2-way image classification set "Dataset" from GitHub (FieldRoboticsLab/Dataset-for-Indoor-Surface-Classification); label vocabulary: carpet, wood.

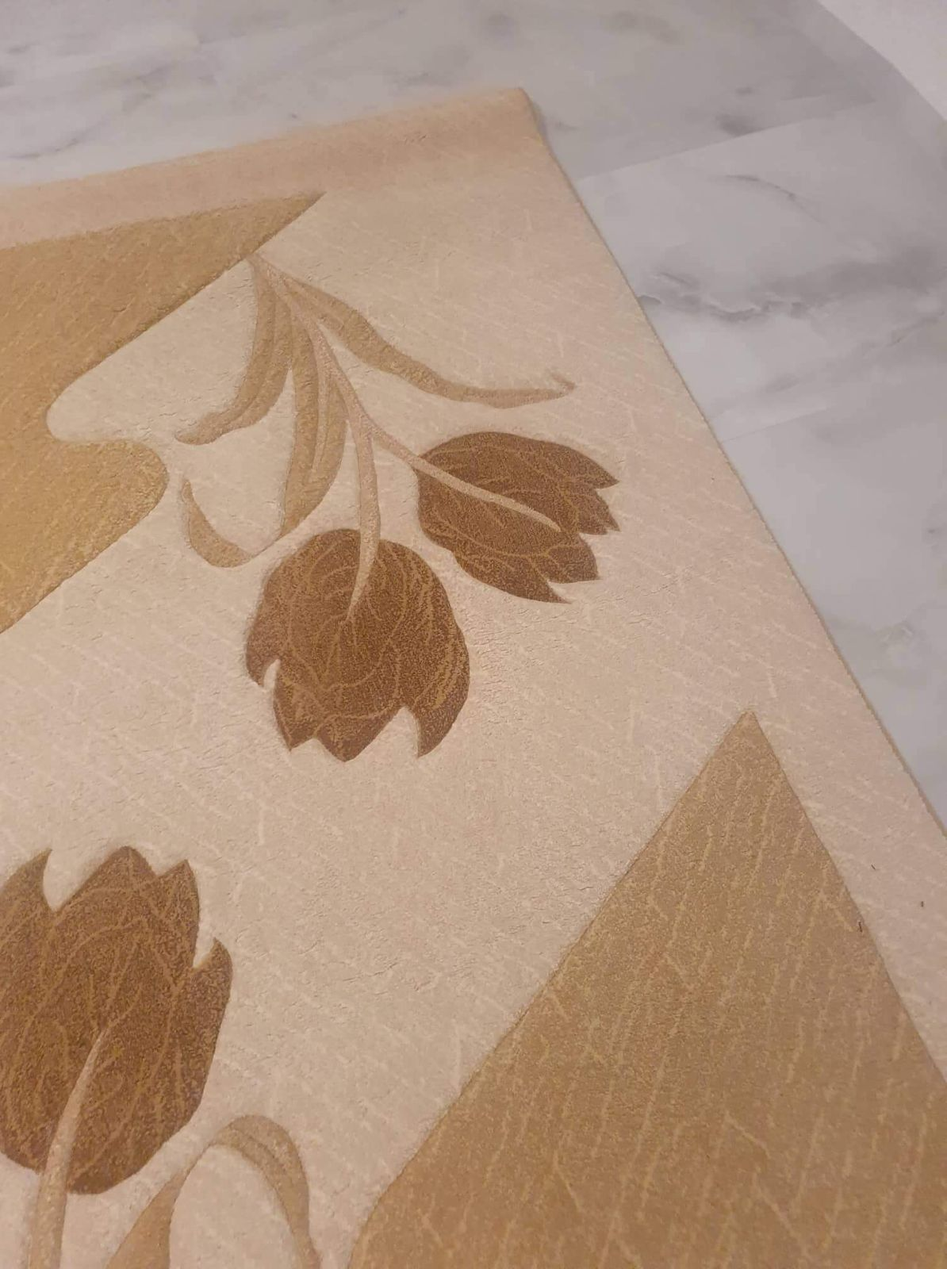
Label: carpet

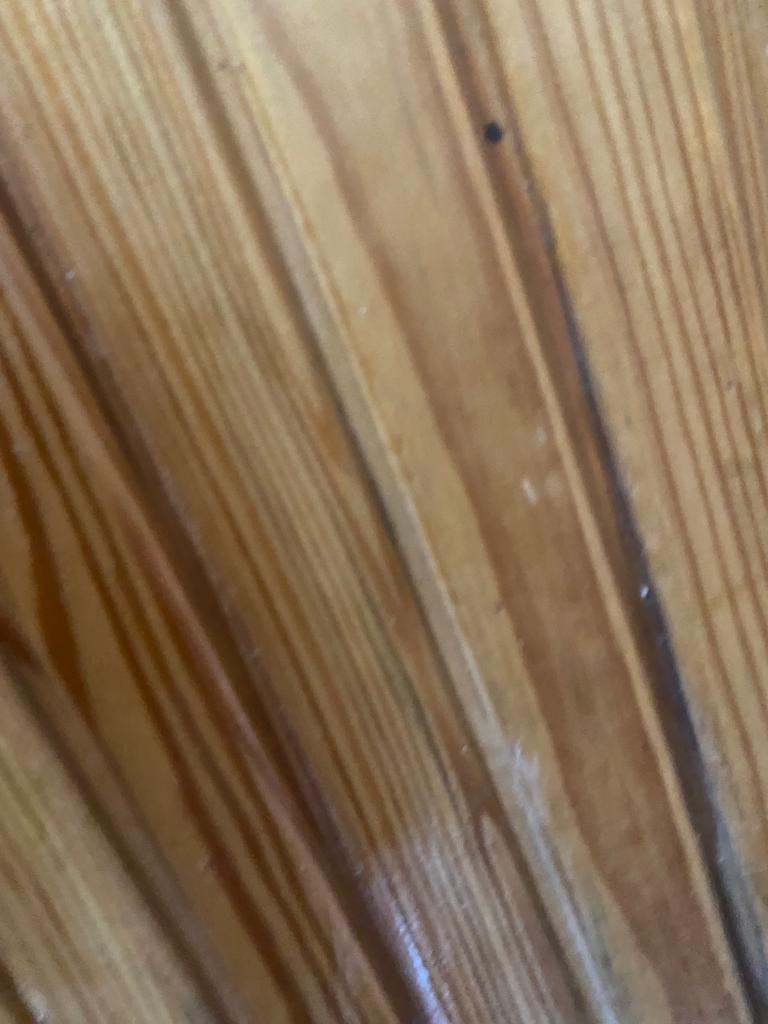
Label: wood

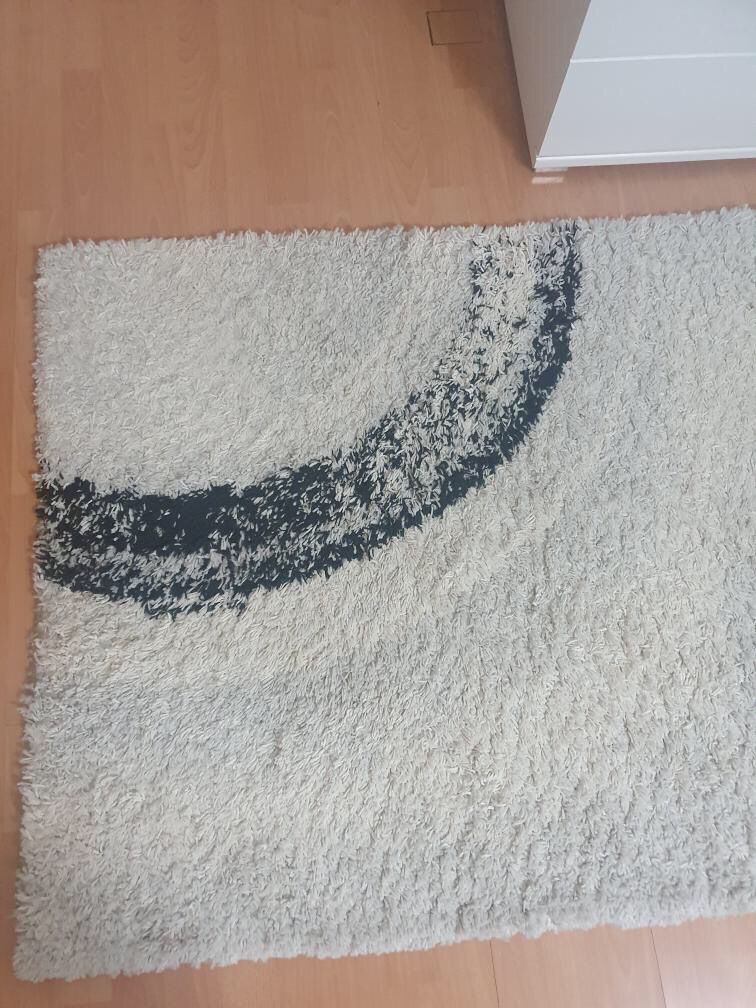
Label: carpet

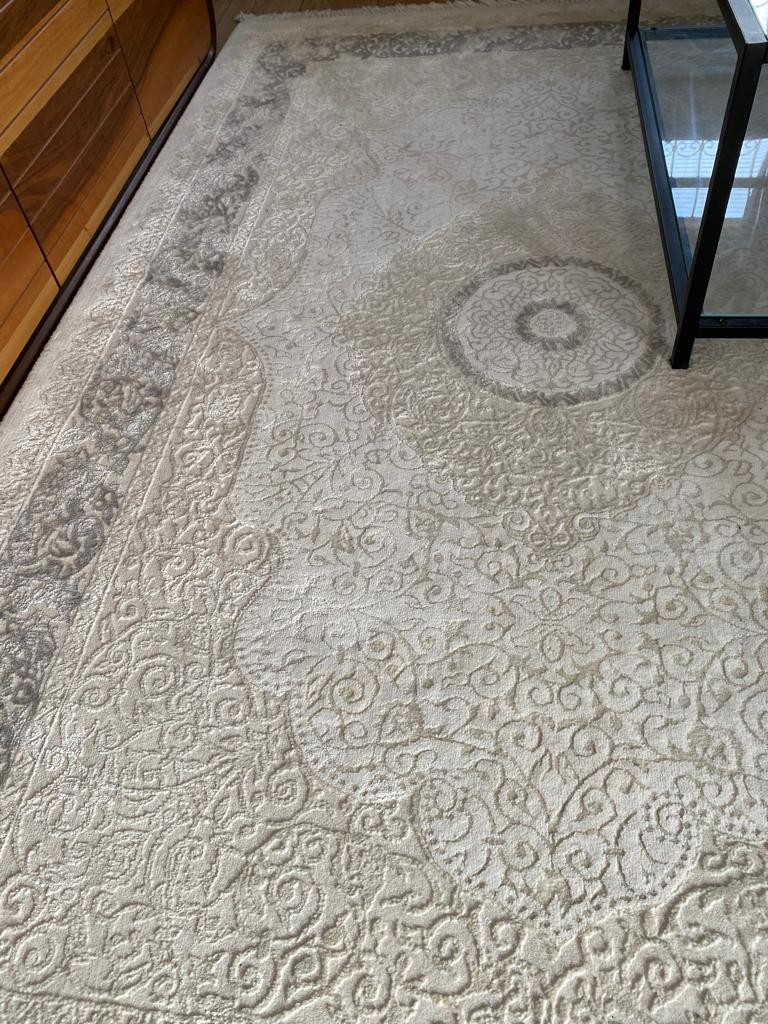
Label: carpet

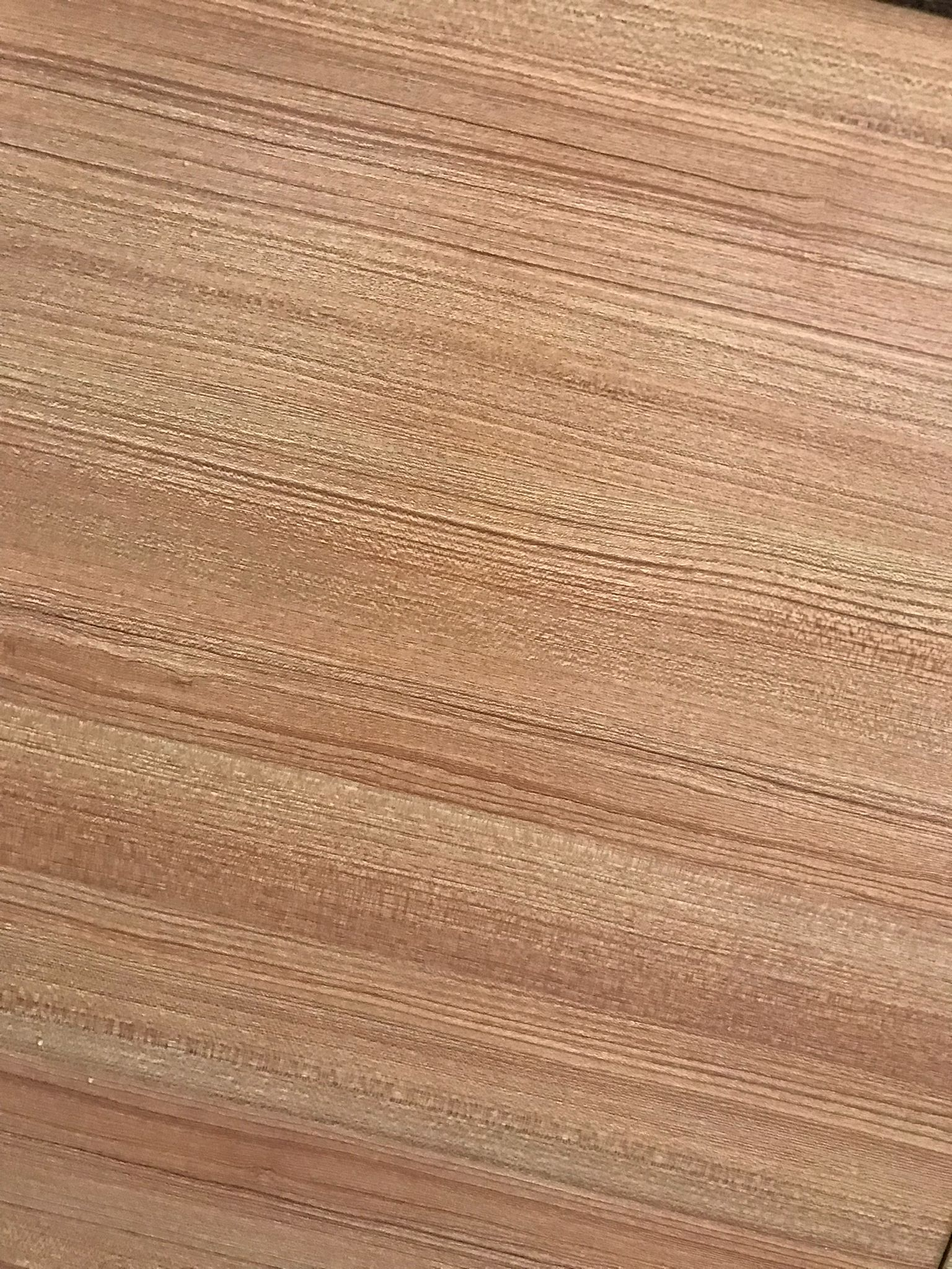
Label: wood

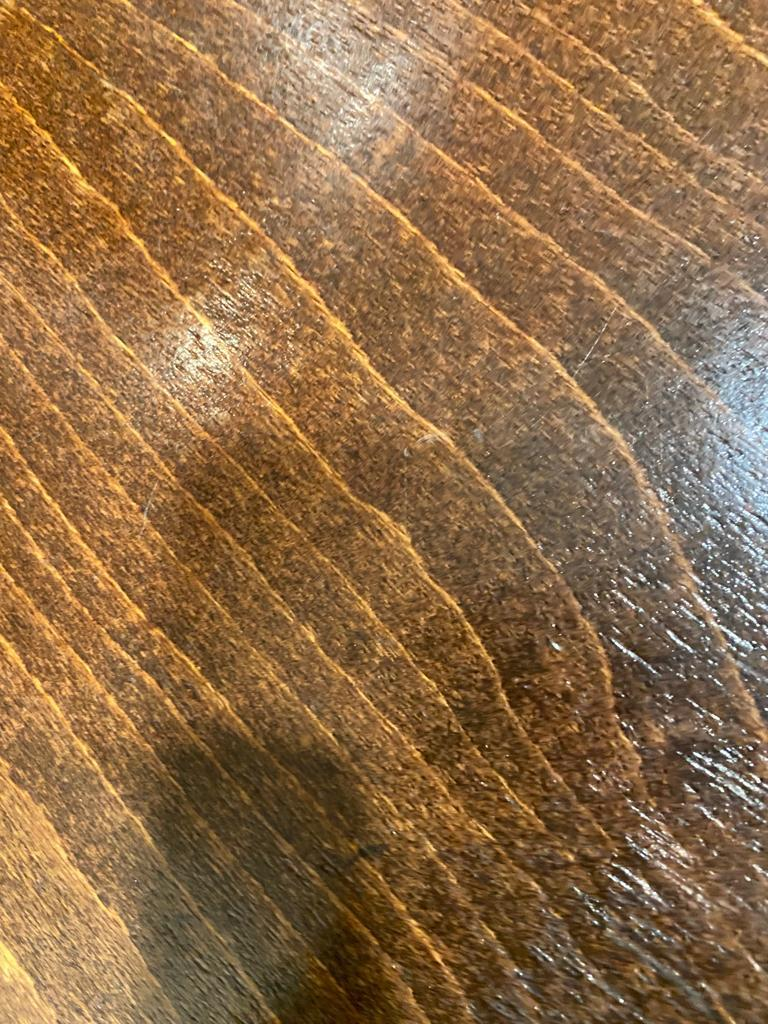
Label: wood
